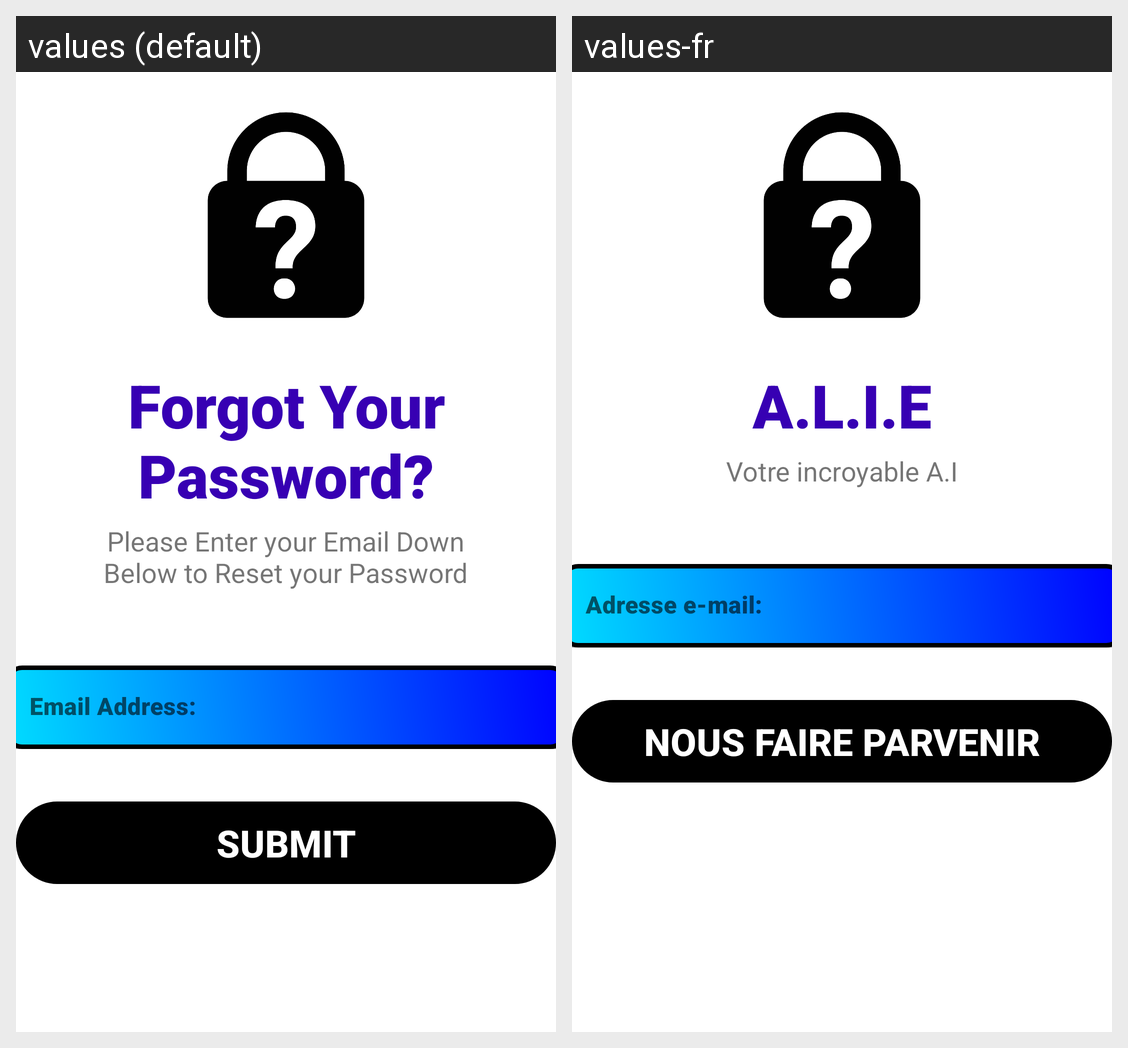

Strings drawn on this Android screen and how each of the app's shown locales translates them:
Android screen res/layout/activity_reset_password.xml rendered under 2 locales, left to right: values (default), values-fr. Device: Nexus 5 (rendered at 1080×1920; each locale shown at half size, 540×960, under a caption strip naming it); theme Theme.ALIE.NoActionBar.
Strings drawn on this screen, with the default value and each locale's value (text and hints the layout hard-codes, and strings that could not be matched under every locale, appear in the picture but are not listed):

textView16
  values: Forgot Your Password?
  values-fr: A.L.I.E

textView17
  values: Please Enter your Email Down Below to Reset your Password
  values-fr: Votre incroyable A.I

editText6
  values: Email Address:
  values-fr: Adresse e-mail:

button6
  values: SUBMIT
  values-fr: NOUS FAIRE PARVENIR
